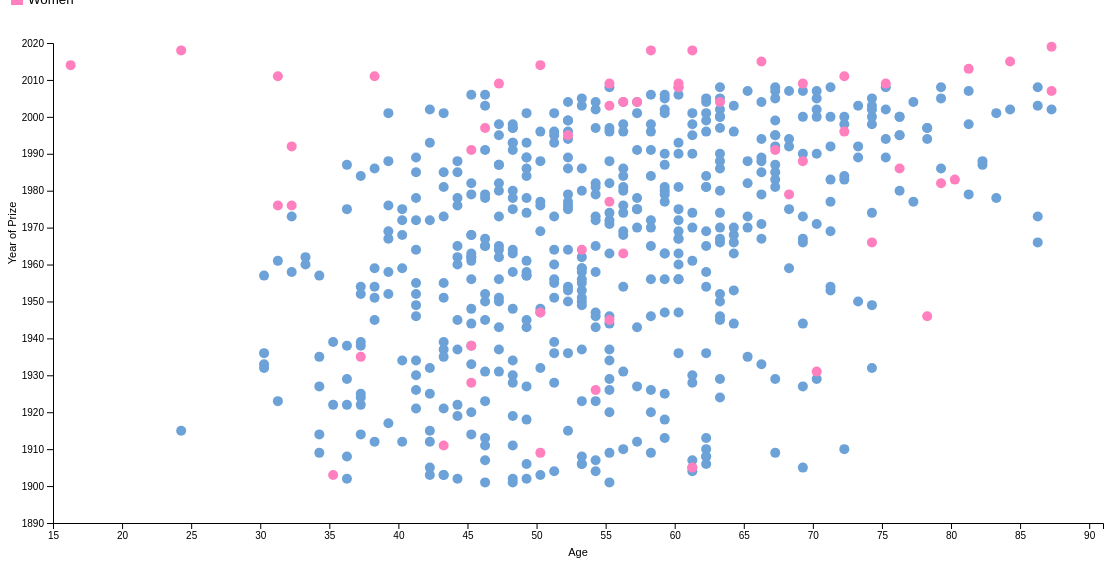
D3 v4 page, settled after 480 driven frames (8 s of simulated time); the page loaded 1 data file(s).


        var dataset;
				var w = 1100;
				var h = 550;

        d3.csv("Jones_Weinberg_2011_PNAS_copy.csv", function(data) {
            dataset = data;
            make();
        });

        var padding = 35;

        var sci = [];
        sci.length = 564;

        for (var i = 0; i < 564; i++) {
          sci[i] = [];
          sci[i].length = 8;
        }

        var women = 0;

        function make() {
            for (var i = 0; i < 564; i++) {
                var name = Object.values(dataset[i])[0];
                var field = Object.values(dataset[i])[1];
                var birth = parseInt(Object.values(dataset[i])[2]);
                var prize = parseInt(Object.values(dataset[i])[3]);
                var mid = parseInt(Object.values(dataset[i])[4]);
                var death = parseInt(Object.values(dataset[i])[5]);
                var theory = parseInt(Object.values(dataset[i])[6]);
                var agedeg = parseInt(Object.values(dataset[i])[7]);
                var gender = parseInt(Object.values(dataset[i])[8]);

                if (gender == 0) { women++; }

                sci[i][0] = name;
                sci[i][1] = field;
                sci[i][2] = birth;
                sci[i][3] = prize;
                sci[i][4] = mid;
                sci[i][5] = death;
                sci[i][6] = theory;
                sci[i][7] = agedeg;
                sci[i][8] = gender;
              }

              var men = 564 - women;

              var men_arr = [];
              men_arr.length = men;

              var m_names = [];
              m_names.length = men;

              for (var i = 0; i < men; i++) {
                m_names[i] = [];
                m_names[i].length = 1;
              }

              var women_arr = [];
              women_arr.length = women;

              var w_names = [];
              w_names.length = women;


              for (var i = 0; i < women; i++) {
                w_names[i] = [];
                w_names[i].length = 2;
              }

              for (var i = 0; i < men; i++) {
                men_arr[i] = [];
                men_arr[i].length = 2;
              }

              for (var i = 0; i < women; i++) {
                women_arr[i] = [];
                women_arr[i].length = 2;
              }

              var wc = 0;
              var m = 0;

              for (var i = 0; i < 564; i++) {
                var name = sci[i][0];
                var field = sci[i][1];
                var birth = sci[i][2];
                var prize = sci[i][3];
                var gender = sci[i][8];
                var awage = prize - birth;

                  if (gender == 0) {
                    women_arr[wc][0] = awage;
                    women_arr[wc][1] = prize
                    w_names[wc][0] = name;
                    w_names[wc][1] = field;
                    wc++;
                  }
                  else {
                    men_arr[m][0] = awage;
                    men_arr[m][1] = prize;
                    m_names[m][0] = name;
                    m_names[m][1] = field;
                    m++;
                  }
              }

				var svg = d3.select("body")
							.append("svg")
							.attr("width", w)
							.attr("height", h);

              var ga = d3.select("svg").append("g").attr("id","a");
              var gb = d3.select("svg").append("g").attr("id","b");

              var xScale = d3.scaleLinear()
                .domain([15, 91])
                .range([padding, w - 15])

              var yScale = d3.scaleLinear()
                 .domain([1890, 2020])
                 .range([h - padding, padding]);

              ga.selectAll("circle")
                    .data(men_arr)
                    .enter()
                    .append("circle")
                    .attr("cx", function(d) { return xScale(d[0]); })
                    .attr("cy", function(d) { return yScale(d[1]); })
                    .attr("fill", "#6ca2d8")
                    .attr("r", 5)
                    .append("title")
                    .text(function(d, i) {
                       return m_names[i][0] + ": " + m_names[i][1];
                    });

              gb.selectAll("circle")
                    .data(women_arr)
                    .enter()
                    .append("circle")
                    .attr("cx", function(d) { return xScale(d[0]); })
                    .attr("cy", function(d) { return yScale(d[1]); })
                    .attr("fill", "#ff7fbf")
                    .attr("r", 5)
                    .append("title")
                    .text(function(d, i) {
                       return w_names[i][0] + ": " + w_names[i][1];
                    });

                var xAxis = d3.axisBottom()
                     .scale(xScale)
                     .ticks(15);

            			var yAxis = d3.axisLeft()
        							  .scale(yScale)
        							  .ticks(15)
                        .tickFormat(d3.format("d"));

                   svg.append("g")
                     .attr("class", "x axis")
                     .attr("transform", "translate(10," + (h - padding) + ")")
                     .call(xAxis);

             			svg.append("g")
               				.attr("class", "y axis")
               				.attr("transform", "translate(" + (padding + 10) + ",0)")
               				.call(yAxis);

                svg.append("text")
                    .attr("y", 548)
                    .attr("x", 570)
                    .style("text-anchor", "middle")
                    .style("font-size", "11px")
                    .text("Age");

                svg.append("text")
                    .attr("transform", "rotate(-90)")
                    .attr("y", -3)
                    .attr("x", -225)
                    .attr("dy", "1em")
                    .style("text-anchor", "middle")
                    .style("font-size", "11px")
                    .text("Year of Prize");
            }

    

### data: Jones_Weinberg_2011_PNAS_copy.csv
?name, field, year_birth, year_prize, year_research_mid, year_death, TheoryOrTheoryAndEmpirical, age_highdegree, 
Van'T Hoff, Jacobus Henricus, Chemistry, 1852, 1901, 1885, 1911, 1, 22, 
Fischer, Hermann Emil, Chemistry, 1852, 1902, 1895, 1919, 0, 22, 
Arrhenius, Svante August, Chemistry, 1859, 1903, 1884, 1927, 1, 25, 
Ramsay, Sir William, Chemistry, 1852, 1904, 1894, 1916, 0, 20, 
Von Baeyer, Johann, Chemistry, 1835, 1905, 1873, 1917, 0, 23, 
Moissan, Henri, Chemistry, 1852, 1906, 1898, 1907, 0, 28, 
Buchner, Eduard, Chemistry, 1860, 1907, 1897, 1917, 0, 28, 
Rutherford, Ernest, Chemistry, 1871, 1908, 1902, 1937, 1, 23, 
Ostwald, Wilhelm, Chemistry, 1853, 1909, 1894, 1932, 0, 25, 
Wallach, Otto, Chemistry, 1847, 1910, 1884, 1931, 0, 22, 
Curie, Marie, Chemistry, 1867, 1911, 1910, 1934, 0, 36, 0
Grignard, Victor, Chemistry, 1871, 1912, 1900, 1935, 0, 30, 
Sabatier, Paul, Chemistry, 1854, 1912, 1897, 1941, 0, 26, 
Werner, Alfred, Chemistry, 1866, 1913, 1892, 1919, 1, 24, 
Richards, Theodore, Chemistry, 1868, 1914, 1900, 1928, 0, 20, 
Willstatter, Richard, Chemistry, 1872, 1915, 1913, 1942, 0, 22, 
Haber, Fritz, Chemistry, 1868, 1918, 1905, 1934, 0, 28, 
Nernst, Walther, Chemistry, 1864, 1920, 1906, 1941, 1, 23, 
Soddy, Frederick, Chemistry, 1877, 1921, 1909, 1956, 0, 21, 
Aston, Francis William, Chemistry, 1877, 1922, 1919, 1945, 0, 19, 
Pregl, Fritz, Chemistry, 1869, 1923, 1911, 1930, 0, 25, 
Zsigmondy, Richard, Chemistry, 1865, 1925, 1903, 1929, 0, 26, 
Svedberg, Theodore, Chemistry, 1884, 1926, 1913, 1971, 0, 24, 
Wieland, Heinrich, Chemistry, 1877, 1927, 1932, 1957, 0, 24, 
Windaus, Adolf, Chemistry, 1876, 1928, 1919, 1958, 0, 24, 
Harden, Arthur, Chemistry, 1865, 1929, 1911, 1940, 0, 23, 
von Euler-Chelpin, Hans, Chemistry, 1873, 1929, 1914, 1964, 0, 22, 
Fischer, Hans, Chemistry, 1881, 1930, 1929, 1945, 0, 27, 
Bergius, Friedrich, Chemistry, 1884, 1931, 1912, 1949, 0, 23, 
Bosch, Carl, Chemistry, 1874, 1931, 1910, 1940, 0, 24, 
Langmuir, Irving, Chemistry, 1881, 1932, 1916, 1957, 1, 25, 
Urey, Harold, Chemistry, 1893, 1934, 1931, 1981, 1, 30, 
Joliot, Frederic, Chemistry, 1900, 1935, 1934, 1958, 0, 30, 
Joliot-Curie, Irene, Chemistry, 1897, 1935, 1934, 1956, 0, 28, 0
Debye, Peter, Chemistry, 1884, 1936, 1923, 1966, 1, 24, 
Haworth, Norman, Chemistry, 1883, 1937, 1927, 1950, 0, 27, 
Karrer, Paul, Chemistry, 1889, 1937, 1930, 1971, 0, 22, 
Kuhn, Richard, Chemistry, 1900, 1938, 1933, 1967, 0, 22, 
Butenandt, Adolf, Chemistry, 1903, 1939, 1934, 1995, 0, 14, 
Ruzicka, Leopold, Chemistry, 1887, 1939, 1925, 1976, 0, 23, 
de Hevesy, George, Chemistry, 1885, 1943, 1934, 1966, 0, 23, 
Hahn, Otto, Chemistry, 1879, 1944, 1938, 1968, 0, 22, 
Virtanen, Artturri, Chemistry, 1895, 1945, 1932, 1973, 0, 23, 
Northrop, John, Chemistry, 1891, 1946, 1929, 1987, 0, 24, 
Stanley, Wendell, Chemistry, 1904, 1946, 1935, 1971, 0, 25, 
Sumner, James, Chemistry, 1887, 1946, 1926, 1955, 0, 27, 
Robinson, Sir Robert, Chemistry, 1886, 1947, 1925, 1975, 0, 24, 
Tiselius, Arne, Chemistry, 1902, 1948, 1937, 1971, 0, 28, 
Giauque, William, Chemistry, 1895, 1949, 1933, 1982, 1, 27, 
Alder, Kurt, Chemistry, 1902, 1950, 1928, 1958, 0, 24, 
Diels, Otto, Chemistry, 1876, 1950, 1928, 1954, 0, 23, 
McMillan, Edwin, Chemistry, 1907, 1951, 1941, 1991, 0, 25, 
Seaborg, Glenn, Chemistry, 1912, 1951, 1942, 1999, 0, 25, 
Martin, Archer, Chemistry, 1910, 1952, 1941, 2002, 0, 26, 
Synge, Richard, Chemistry, 1914, 1952, 1941, 1994, 0, 27, 
Staudinger, Hermann, Chemistry, 1881, 1953, 1922, 1965, 1, 22, 
Pauling, Linus, Chemistry, 1901, 1954, 1939, 1994, 1, 24, 
du Vigneaud, Vincent, Chemistry, 1901, 1955, 1953, 1978, 0, 26, 
Hinshelwood, Norman, Chemistry, 1897, 1956, 1930, 1967, 0, 24, 
Semenov, Nikolay, Chemistry, 1896, 1956, 1934, 1986, 1, 21, 
... 504 more rows